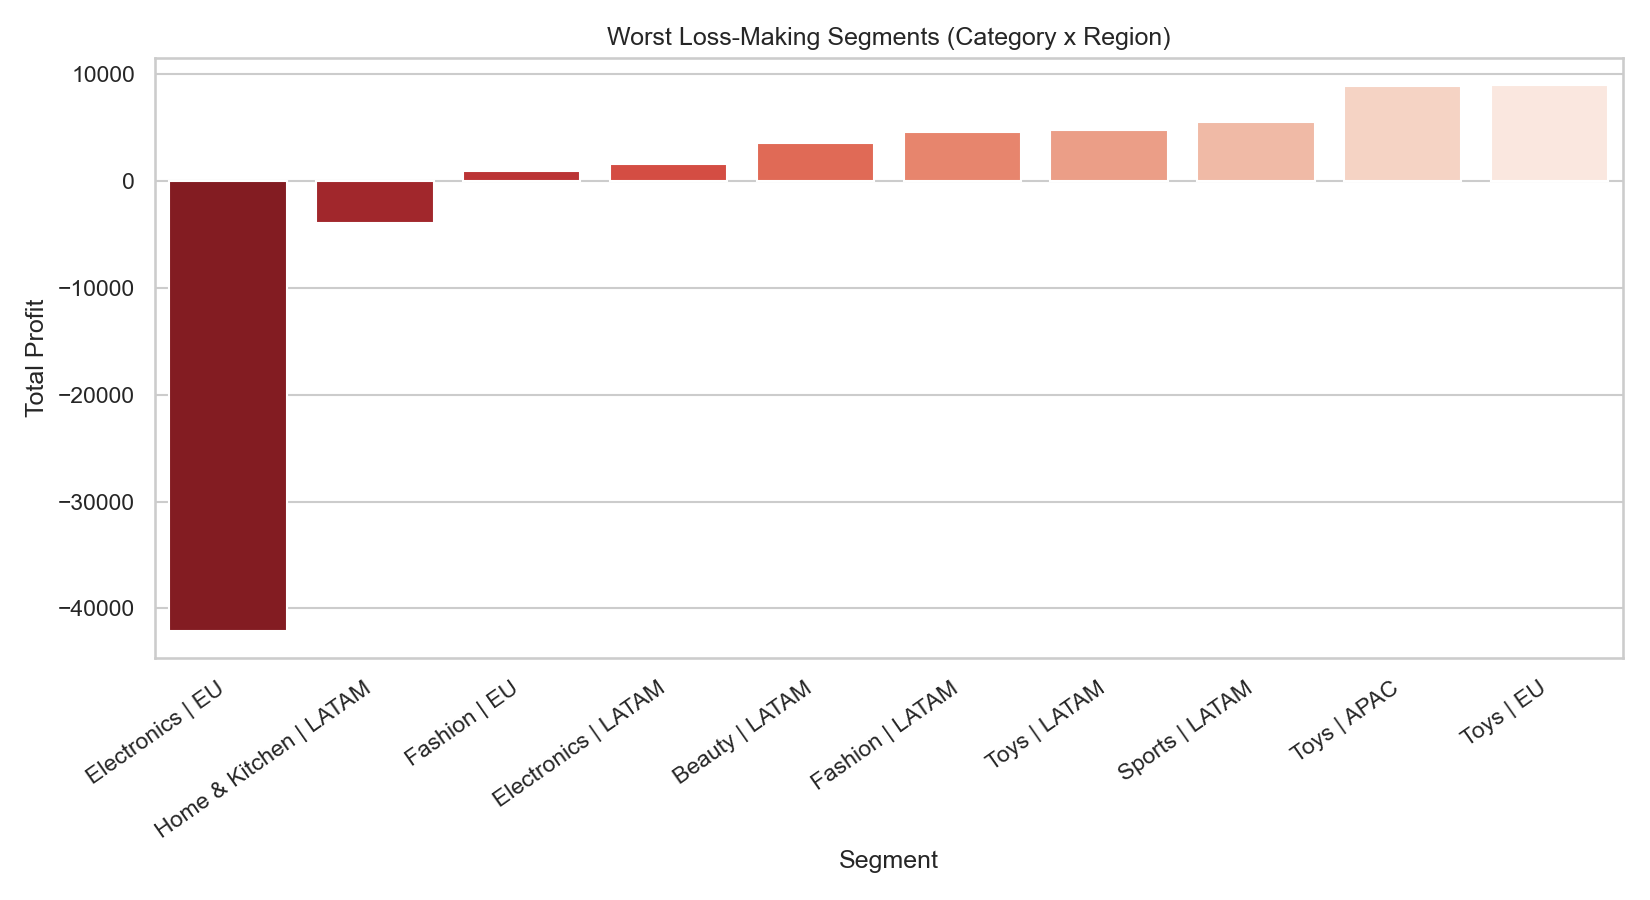

The data file committed next to this chart (first rows):
product_category; region; orders; total_revenue; total_profit; avg_discount; profit_margin_pct
Electronics; EU; 796; 240205; -42104; 0.3025; -17.53
Home & Kitchen; LATAM; 279; 47603; -3984; 0.2074; -8.368
Fashion; EU; 619; 53687; 973.1; 0.2896; 1.813
Electronics; LATAM; 363; 123926; 1556; 0.1821; 1.256
Beauty; LATAM; 162; 11658; 3505; 0.1378; 30.07
Fashion; LATAM; 320; 31672; 4532; 0.2324; 14.31
Toys; LATAM; 206; 18730; 4802; 0.1373; 25.64
Sports; LATAM; 218; 31505; 5476; 0.1594; 17.38
Toys; APAC; 317; 29371; 8890; 0.1287; 30.27
Toys; EU; 389; 34848; 8980; 0.1493; 25.77
